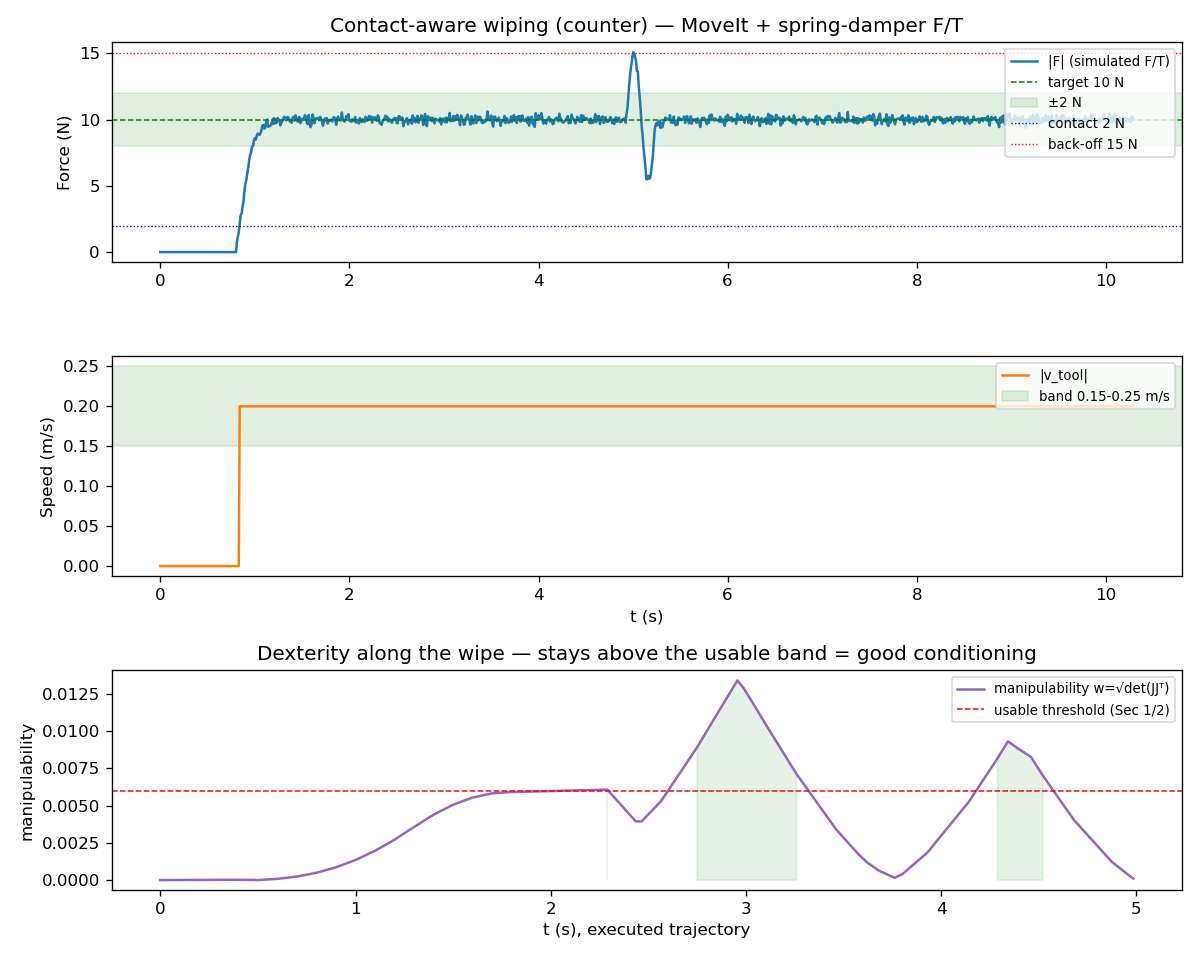

Values plotted in this chart, from the file beside it:
t, F_meas_N, speed_mps, mode, delta_m
0.0000, 0.0000, 0.0000, APPROACH, -0.03950
0.0100, 0.0000, 0.0000, APPROACH, -0.03900
0.0200, 0.0000, 0.0000, APPROACH, -0.03850
0.0300, 0.0000, 0.0000, APPROACH, -0.03800
0.0400, 0.0000, 0.0000, APPROACH, -0.03750
0.0500, 0.0000, 0.0000, APPROACH, -0.03700
0.0600, 0.0000, 0.0000, APPROACH, -0.03650
0.0700, 0.0000, 0.0000, APPROACH, -0.03600
0.0800, 0.0000, 0.0000, APPROACH, -0.03550
0.0900, 0.0000, 0.0000, APPROACH, -0.03500
0.1000, 0.0000, 0.0000, APPROACH, -0.03450
0.1100, 0.0000, 0.0000, APPROACH, -0.03400
0.1200, 0.0000, 0.0000, APPROACH, -0.03350
0.1300, 0.0000, 0.0000, APPROACH, -0.03300
0.1400, 0.0000, 0.0000, APPROACH, -0.03250
0.1500, 0.0000, 0.0000, APPROACH, -0.03200
0.1600, 0.0000, 0.0000, APPROACH, -0.03150
0.1700, 0.0000, 0.0000, APPROACH, -0.03100
0.1800, 0.0000, 0.0000, APPROACH, -0.03050
0.1900, 0.0000, 0.0000, APPROACH, -0.03000
0.2000, 0.0000, 0.0000, APPROACH, -0.02950
0.2100, 0.0000, 0.0000, APPROACH, -0.02900
0.2200, 0.0000, 0.0000, APPROACH, -0.02850
0.2300, 0.0000, 0.0000, APPROACH, -0.02800
0.2400, 0.0000, 0.0000, APPROACH, -0.02750
0.2500, 0.0000, 0.0000, APPROACH, -0.02700
0.2600, 0.0000, 0.0000, APPROACH, -0.02650
0.2700, 0.0000, 0.0000, APPROACH, -0.02600
0.2800, 0.0000, 0.0000, APPROACH, -0.02550
0.2900, 0.0000, 0.0000, APPROACH, -0.02500
0.3000, 0.0000, 0.0000, APPROACH, -0.02450
0.3100, 0.0000, 0.0000, APPROACH, -0.02400
0.3200, 0.0000, 0.0000, APPROACH, -0.02350
0.3300, 0.0000, 0.0000, APPROACH, -0.02300
0.3400, 0.0000, 0.0000, APPROACH, -0.02250
0.3500, 0.0000, 0.0000, APPROACH, -0.02200
0.3600, 0.0000, 0.0000, APPROACH, -0.02150
0.3700, 0.0000, 0.0000, APPROACH, -0.02100
0.3800, 0.0000, 0.0000, APPROACH, -0.02050
0.3900, 0.0000, 0.0000, APPROACH, -0.02000
0.4000, 0.0000, 0.0000, APPROACH, -0.01950
0.4100, 0.0000, 0.0000, APPROACH, -0.01900
0.4200, 0.0000, 0.0000, APPROACH, -0.01850
0.4300, 0.0000, 0.0000, APPROACH, -0.01800
0.4400, 0.0000, 0.0000, APPROACH, -0.01750
0.4500, 0.0000, 0.0000, APPROACH, -0.01700
0.4600, 0.0000, 0.0000, APPROACH, -0.01650
0.4700, 0.0000, 0.0000, APPROACH, -0.01600
0.4800, 0.0000, 0.0000, APPROACH, -0.01550
0.4900, 0.0000, 0.0000, APPROACH, -0.01500
0.5000, 0.0000, 0.0000, APPROACH, -0.01450
0.5100, 0.0000, 0.0000, APPROACH, -0.01400
0.5200, 0.0000, 0.0000, APPROACH, -0.01350
0.5300, 0.0000, 0.0000, APPROACH, -0.01300
0.5400, 0.0000, 0.0000, APPROACH, -0.01250
0.5500, 0.0000, 0.0000, APPROACH, -0.01200
0.5600, 0.0000, 0.0000, APPROACH, -0.01150
0.5700, 0.0000, 0.0000, APPROACH, -0.01100
0.5800, 0.0000, 0.0000, APPROACH, -0.01050
0.5900, 0.0000, 0.0000, APPROACH, -0.01000
... 970 more rows
